Run: headless pygame with SDL's dummy video driver; simulated clock (each Clock.tick advances the game by its frame time, no real sleeping); random seed 0; keys injected as events and as key.get_pressed() state; no mouse input.
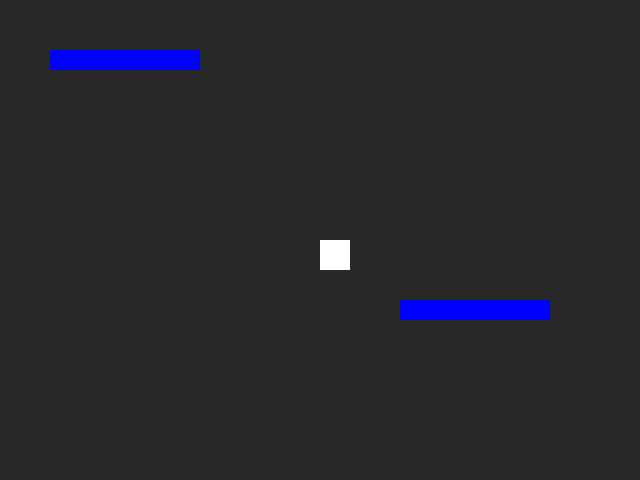
Frame 1 of 4 · flips 1–60 · no input
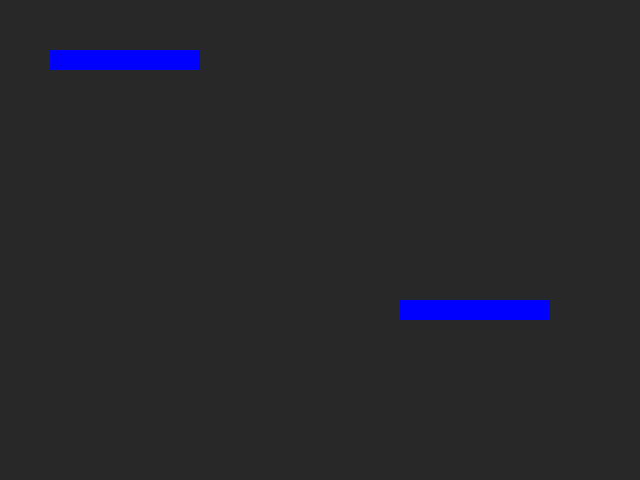
Frame 2 of 4 · flips 61–180 · tapped SPACE, RETURN · held RIGHT (→), D
Frame 3 of 4 · flips 181–300 · held DOWN (↓), S · screen unchanged from frame 2, image omitted
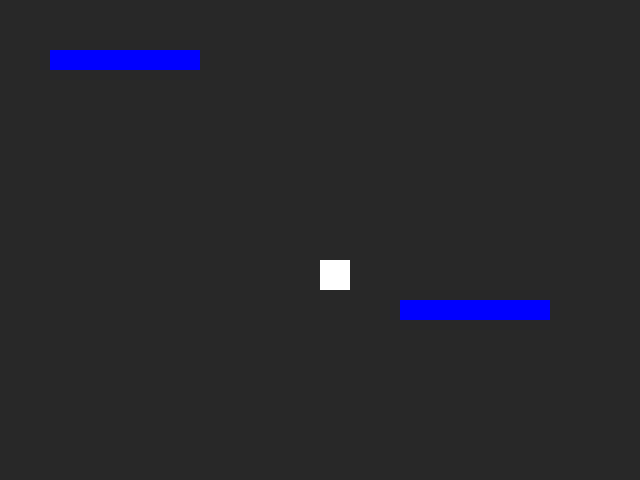
Frame 4 of 4 · flips 301–420 · held LEFT (←), A, UP (↑), W

The pygame program that drew these frames:

#As linhas que possuem um comentario dizendo "codigo basico" em cima sao linhas que estao no codigo do main e nao estao relacionadas com a mecanica de colisao

#Linha 3 ate 9 eh codigo basico
import pygame as pg

class Player:
    def __init__(self, win, x, y):
        self.win = win

    #O player inicia como um quadrado em vez de pegarmos uma caracteristica por vez e montarmos o quadrado depois
        self.quadrado = pg.Rect(x,y,30,30)

    #Da linha 19 a 20, eh codigo base
        self.velocidade = 10
        self.cor = 'WHITE'

    #Funcao que vai verificar se o player colidiu com uma plataforma
    def colisao(self,lista_plataforma):

        #Loop para verificar se o player esta colidindo com uma plataforma
        for i in range(len(lista_plataforma)):

            #Caso o retangulo do player esteja colidindo com o retangulo da plataforma
            if (self.quadrado.colliderect(lista_plataforma[i])):

                #Retornamos True e a posicao da plataforma na lista_plataforma
                return True, i

        #Caso contrario, retornamos False e um valor escolhido aleatoriamente
        return False,0

    #Linha 38 ate 39 eh codigo basico
    def movimento(self, lista_plataformas):
        key = pg.key.get_pressed()

        #Variavel que diz se o jogador colidiu com uma plataforma
        colidiu:bool

        #Variavel, dentro da funcao, que ira receber o indice da plataforma que colidiu com o player
        indice:int

        #Linha 48 ate 49 eh codigo base
        if key[pg.K_a]:
            self.quadrado.x -= self.velocidade

            #Chamando a funcao colisao da classe Player
            colidiu, indice = self.colisao(lista_plataformas)

            #Caso o jogador se mova para esquerda e colida com uma plataforma
            if (colidiu):
                #Modificamos a posicao do jogador para que fique a direita da plataforma
                self.quadrado.x = lista_plataformas[indice].x + lista_plataformas[indice].width

        if key[pg.K_d]:
            self.quadrado.x += self.velocidade

            #Chamando a funcao colisao da classe Player
            colidiu, indice = self.colisao(lista_plataformas)

            #Caso o jogador se mova para direita e colida com uma plataforma
            if (colidiu):
                #Modificamos a posicao do jogador para que fique a esquerda da plataforma
                self.quadrado.x = lista_plataformas[indice].x - self.quadrado.width

        if key[pg.K_w]:
            self.quadrado.y -= self.velocidade

            # Chamando a funcao colisao da classe Player
            colidiu, indice = self.colisao(lista_plataformas)

            # Caso o jogador se mova para frente e colida com uma plataforma
            if (colidiu):
                # Modificamos a posicao do jogador para que fique abaixo da plataforma
                self.quadrado.y = lista_plataformas[indice].y + lista_plataformas[indice].height

        if key[pg.K_s]:
            self.quadrado.y += self.velocidade

            #Chamando a funcao colisao da classe Player
            colidiu, indice = self.colisao(lista_plataformas)

            #Caso o jogador se mova para tras e colida com uma plataforma
            if (colidiu):
                # Modificamos a posicao do jogador para que fique em cima da plataforma
                self.quadrado.y = lista_plataformas[indice].y - self.quadrado.height

    #Linha 93 ate 94 codigo basico
    def draw(self):
        pg.draw.rect(self.win, self.cor, self.quadrado)

#Classe plataforma inventada para teste, nao eh muito importante para o codigo da colisao
#E eh bastante parecido com o codigo da classe Bala da branch Main no Github
class Plataform:
    quantidade_plataform = []
    def __init__(self,win,x,y,comprimento,altura):
        self.win = win
        self.plataforma = pg.Rect(x,y,comprimento,altura)
        self.cor = 'BLUE'
    def draw(self):
        pg.draw.rect(self.win,self.cor,self.plataforma)

#Linha 93 ate 96 eh codigo basico
def main():
    screen = pg.display.set_mode((640,480))
    clock = pg.time.Clock()
    player = Player(screen, 320, 240)

    #Criando 2 plataformas para testar colisao
    plataforma_superior_direita = Plataform(screen,50,50,150,20)
    plataforma_meio = Plataform(screen, 400, 300, 150, 20)

    #Linha 13 ate linha 108 eh codigo basico
    done = False

    while not done:
        for event in pg.event.get():
            if event.type == pg.QUIT:
                done = True

        #Chamando a funcao movimento do player, dentro dessa funcao movimento sera chamada a funcao colisao do player
        player.movimento([plataforma_superior_direita.plataforma, plataforma_meio.plataforma])

        #Linha 113 ate 115 eh codigo basico
        screen.fill((40,40,40))
        player.draw()

        #Desenhando as 2 plataformas de teste
        plataforma_superior_direita.draw()
        plataforma_meio.draw()

        #Linha 122 ate 129 eh codigo basico
        pg.display.flip()
        clock.tick(30)

if __name__ == '__main__':
    pg.init()
    main()
    pg.quit()
    exit()
